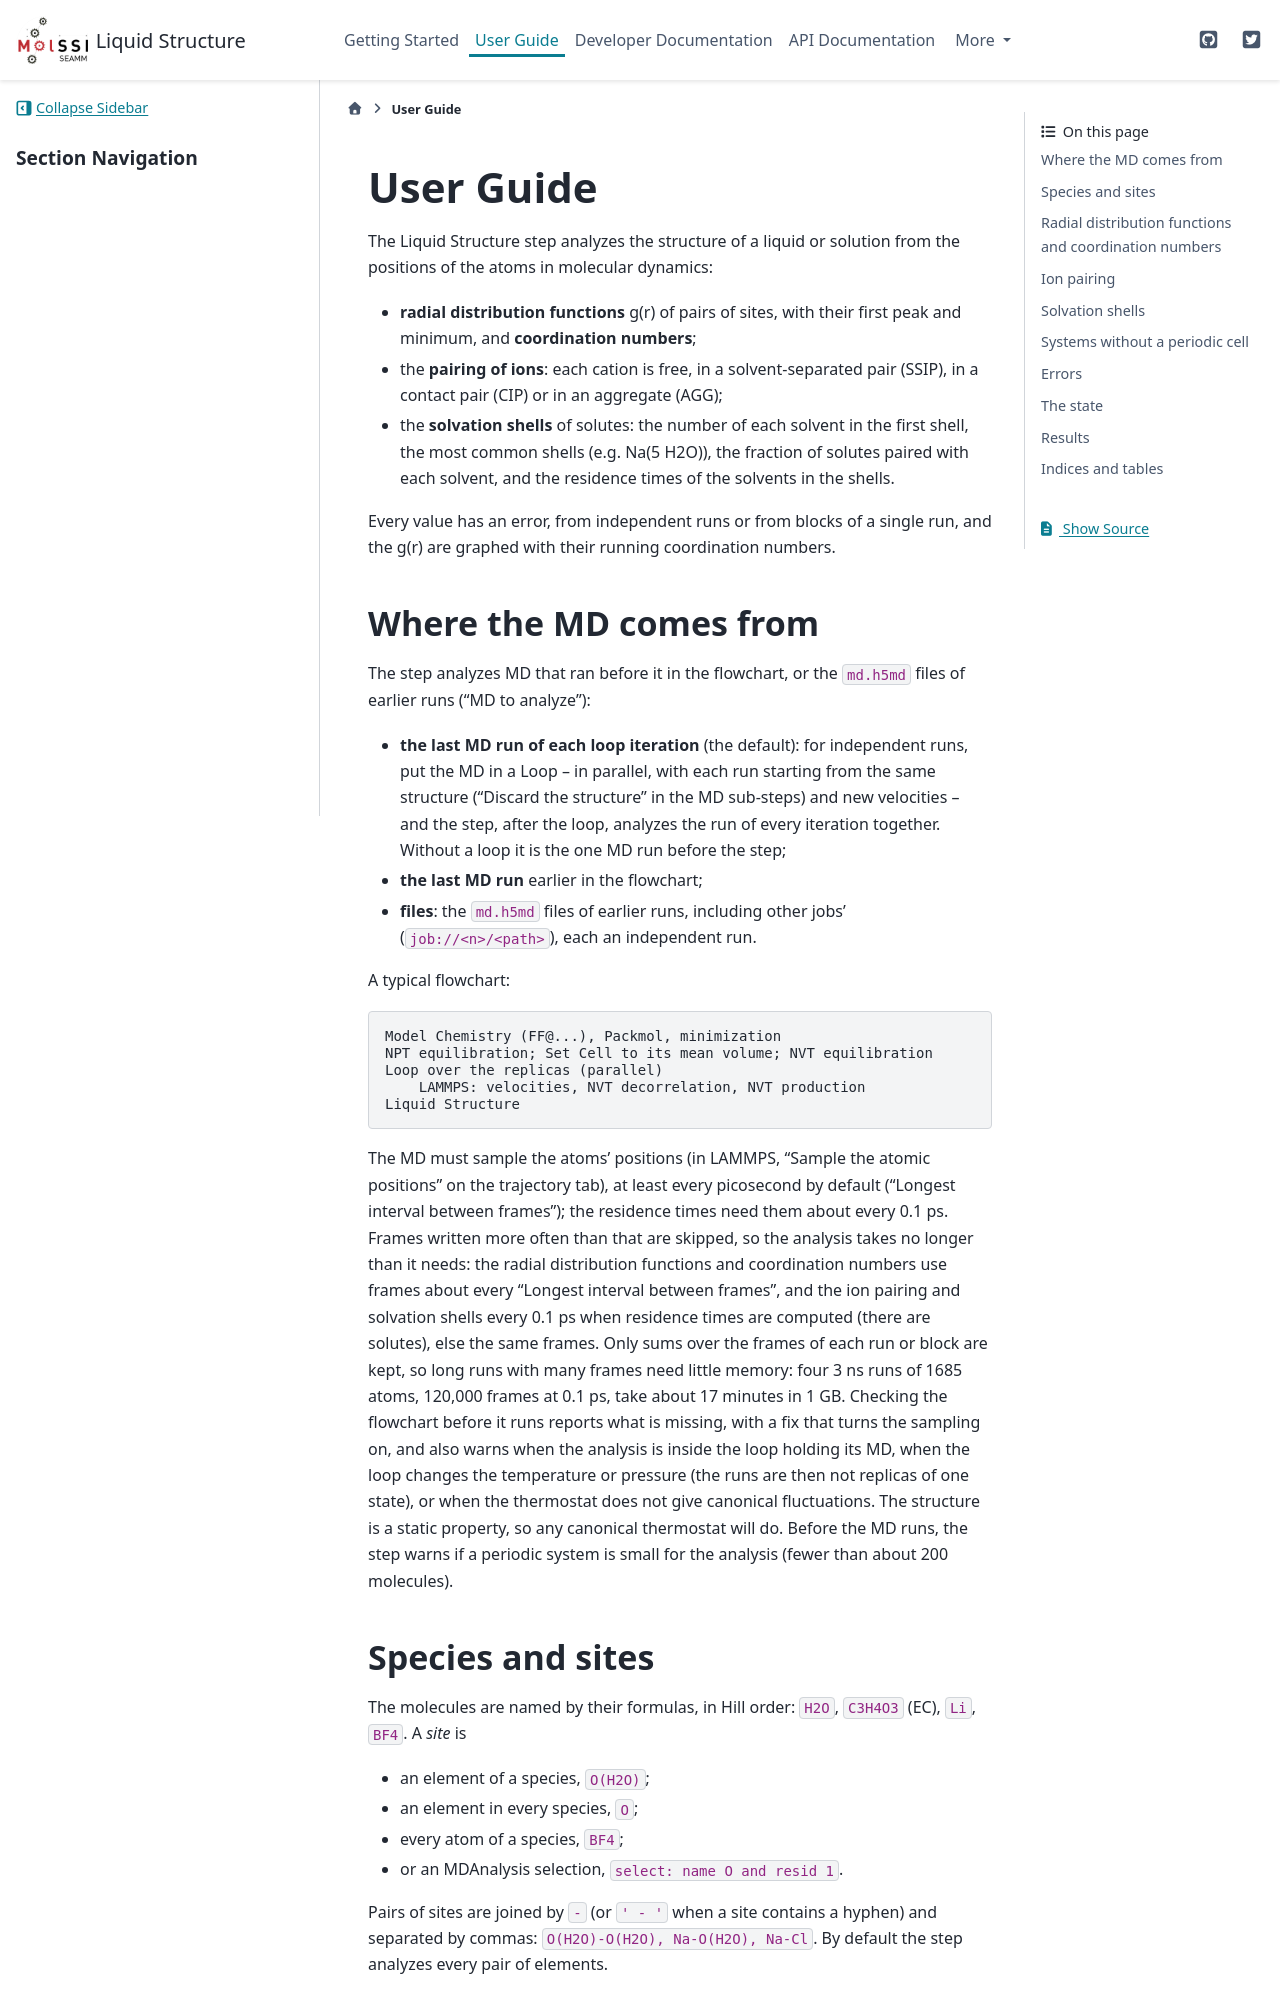

repository: molssi-seamm/liquid_structure_step · page: user_guide/index.html · generator: sphinx

.. _user-guide:

**********
User Guide
**********

The Liquid Structure step analyzes the structure of a liquid or solution from the
positions of the atoms in molecular dynamics:

* **radial distribution functions** g(r) of pairs of sites, with their first peak and
  minimum, and **coordination numbers**;
* the **pairing of ions**: each cation is free, in a solvent-separated pair (SSIP), in a
  contact pair (CIP) or in an aggregate (AGG);
* the **solvation shells** of solutes: the number of each solvent in the first shell,
  the most common shells (e.g. Na(5 H2O)), the fraction of solutes paired with each
  solvent, and the residence times of the solvents in the shells.

Every value has an error, from independent runs or from blocks of a single run, and
the g(r) are graphed with their running coordination numbers.

Where the MD comes from
=======================

The step analyzes MD that ran before it in the flowchart, or the ``md.h5md`` files of
earlier runs ("MD to analyze"):

* **the last MD run of each loop iteration** (the default): for independent runs, put
  the MD in a Loop -- in parallel, with each run starting from the same structure
  ("Discard the structure" in the MD sub-steps) and new velocities -- and the step,
  after the loop, analyzes the run of every iteration together. Without a loop it is
  the one MD run before the step;
* **the last MD run** earlier in the flowchart;
* **files**: the ``md.h5md`` files of earlier runs, including other jobs'
  (``job://<n>/<path>``), each an independent run.

A typical flowchart:

.. code-block:: text

    Model Chemistry (FF@...), Packmol, minimization
    NPT equilibration; Set Cell to its mean volume; NVT equilibration
    Loop over the replicas (parallel)
        LAMMPS: velocities, NVT decorrelation, NVT production
    Liquid Structure

The MD must sample the atoms' positions (in LAMMPS, "Sample the atomic positions" on
the trajectory tab), at least every picosecond by default ("Longest interval between
frames"); the residence times need them about every 0.1 ps. Frames written more often
than that are skipped, so the analysis takes no longer than it needs: the radial
distribution functions and coordination numbers use frames about every "Longest
interval between frames", and the ion pairing and solvation shells every 0.1 ps when
residence times are computed (there are solutes), else the same frames. Only sums over
the frames of each run or block are kept, so long runs with many frames need little
memory: four 3 ns runs of 1685 atoms, 120,000 frames at 0.1 ps, take about 17
minutes in 1 GB. Checking the flowchart
before it runs reports what is missing, with a fix that turns the sampling on, and
also warns when the analysis is inside the loop holding its MD, when the loop changes
the temperature or pressure (the runs are then not replicas of one state), or when the
thermostat does not give canonical fluctuations. The structure is a static property,
so any canonical thermostat will do. Before the MD runs, the step warns if a periodic
system is small for the analysis (fewer than about 200 molecules).
